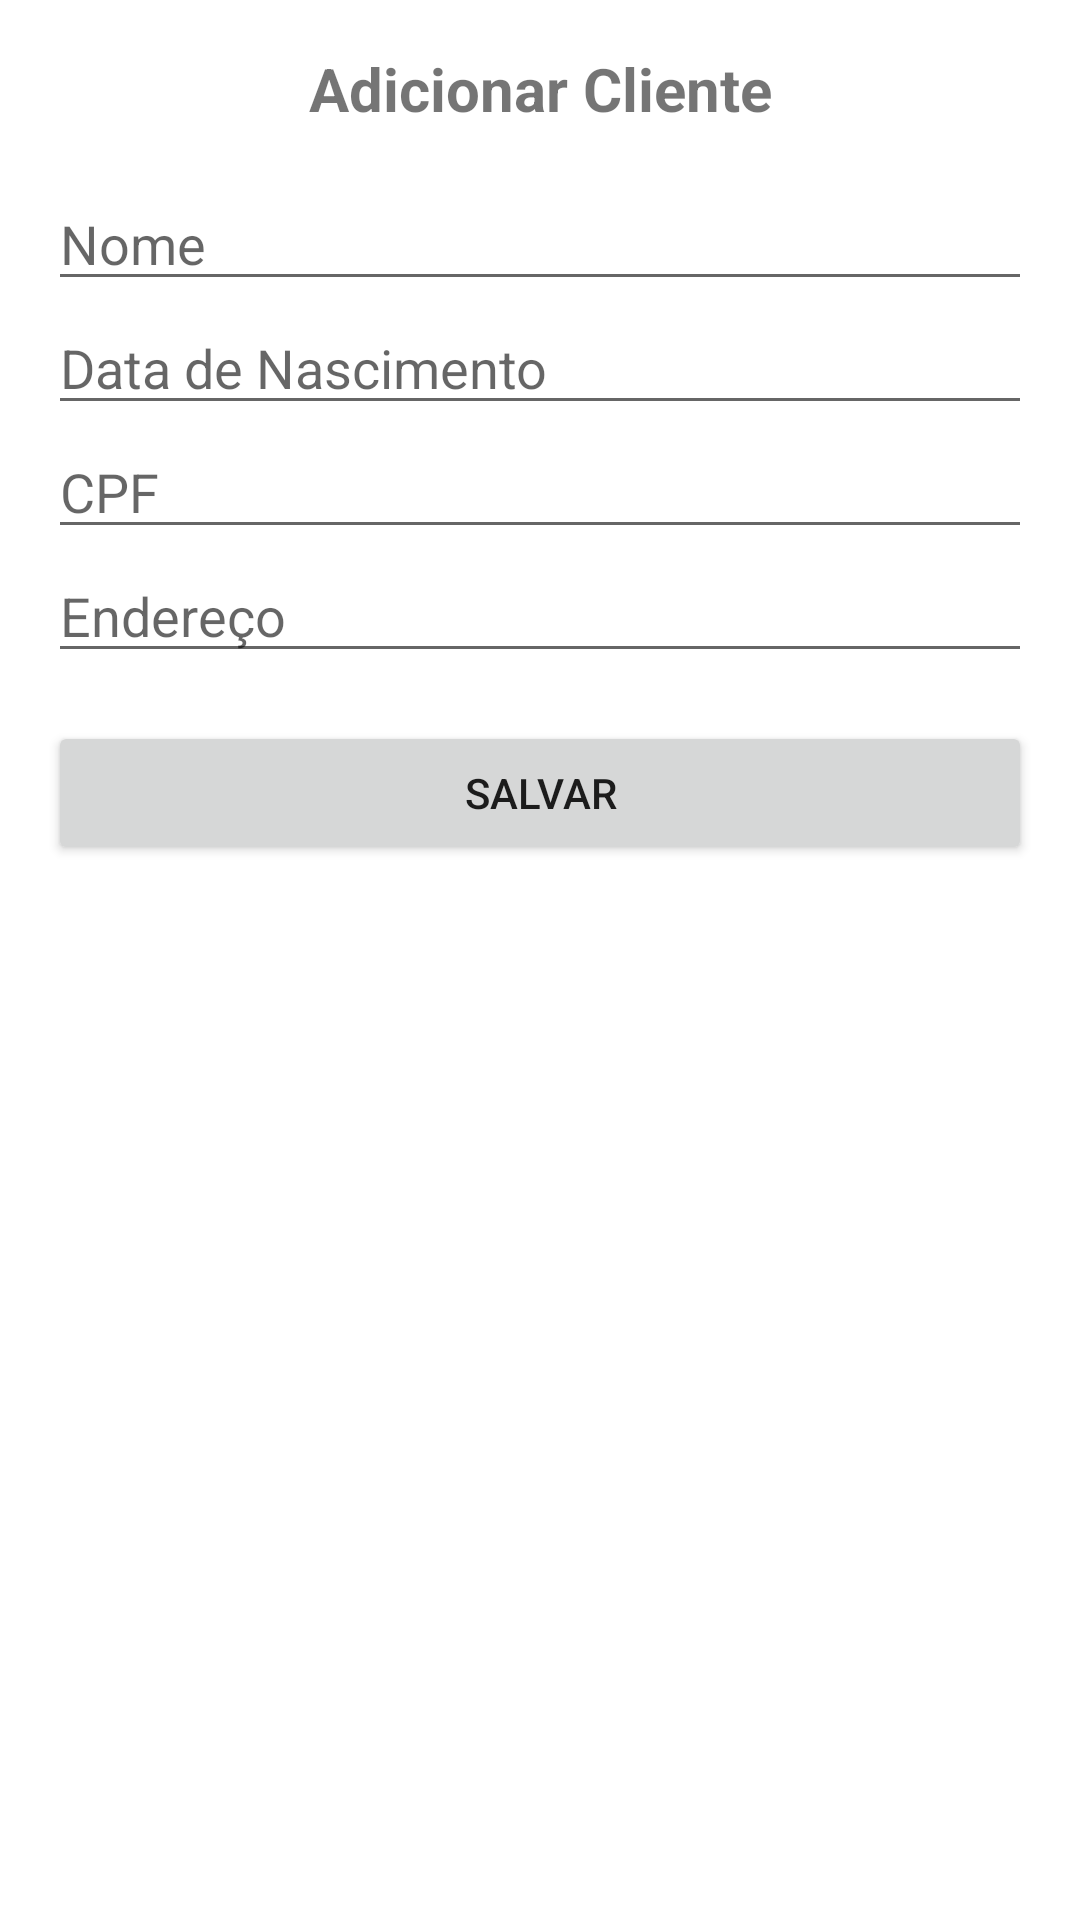

The Android layout XML behind this screen, and the referenced resources:
<!-- AndroidManifest.xml: application theme Theme.ListaDeClientes -->
<!-- res/layout/activity_adicionar.xml -->
<?xml version="1.0" encoding="utf-8"?>
<LinearLayout xmlns:android="http://schemas.android.com/apk/res/android"
    xmlns:tools="http://schemas.android.com/tools"
    android:layout_width="match_parent"
    android:layout_height="match_parent"
    android:orientation="vertical"
    android:padding="16dp"
    tools:context=".AdicionarActivity">

    <TextView
        android:layout_width="match_parent"
        android:layout_height="wrap_content"
        android:text="Adicionar Cliente"
        android:textSize="20sp"
        android:textStyle="bold"
        android:gravity="center"
        android:layout_marginBottom="16dp"/>

    <EditText
        android:id="@+id/etNome"
        android:layout_width="match_parent"
        android:layout_height="wrap_content"
        android:hint="Nome" />

    <EditText
        android:id="@+id/etDataNascimento"
        android:layout_width="match_parent"
        android:layout_height="wrap_content"
        android:hint="Data de Nascimento"
        android:inputType="date" />

    <EditText
        android:id="@+id/etCpf"
        android:layout_width="match_parent"
        android:layout_height="wrap_content"
        android:hint="CPF" />

    <EditText
        android:id="@+id/etEndereco"
        android:layout_width="match_parent"
        android:layout_height="wrap_content"
        android:hint="Endereço" />

    <Button
        android:id="@+id/btnSalvar"
        android:layout_width="match_parent"
        android:layout_height="wrap_content"
        android:text="Salvar"
        android:layout_marginTop="16dp" />

</LinearLayout>
<!-- resources referenced by this layout -->
<resources>
  <style name="Theme.ListaDeClientes" parent="Theme.MaterialComponents.DayNight.DarkActionBar">
          
          <item name="colorPrimary">@color/purple_500</item>
          <item name="colorPrimaryVariant">@color/purple_700</item>
          <item name="colorOnPrimary">@color/white</item>
          
          <item name="colorSecondary">@color/teal_200</item>
          <item name="colorSecondaryVariant">@color/teal_700</item>
          <item name="colorOnSecondary">@color/black</item>
          
          <item name="android:statusBarColor">?attr/colorPrimaryVariant</item>
          
      </style>
  <!-- not gathered from this repository: default colours our renderer supplied (Android Studio template values) -->
  <color name="purple_500">#FF6200EE</color>
  <color name="purple_700">#FF3700B3</color>
  <color name="teal_200">#FF03DAC5</color>
  <color name="teal_700">#FF018786</color>
  <color name="black">#FF000000</color>
  <color name="white">#FFFFFFFF</color>
</resources>
